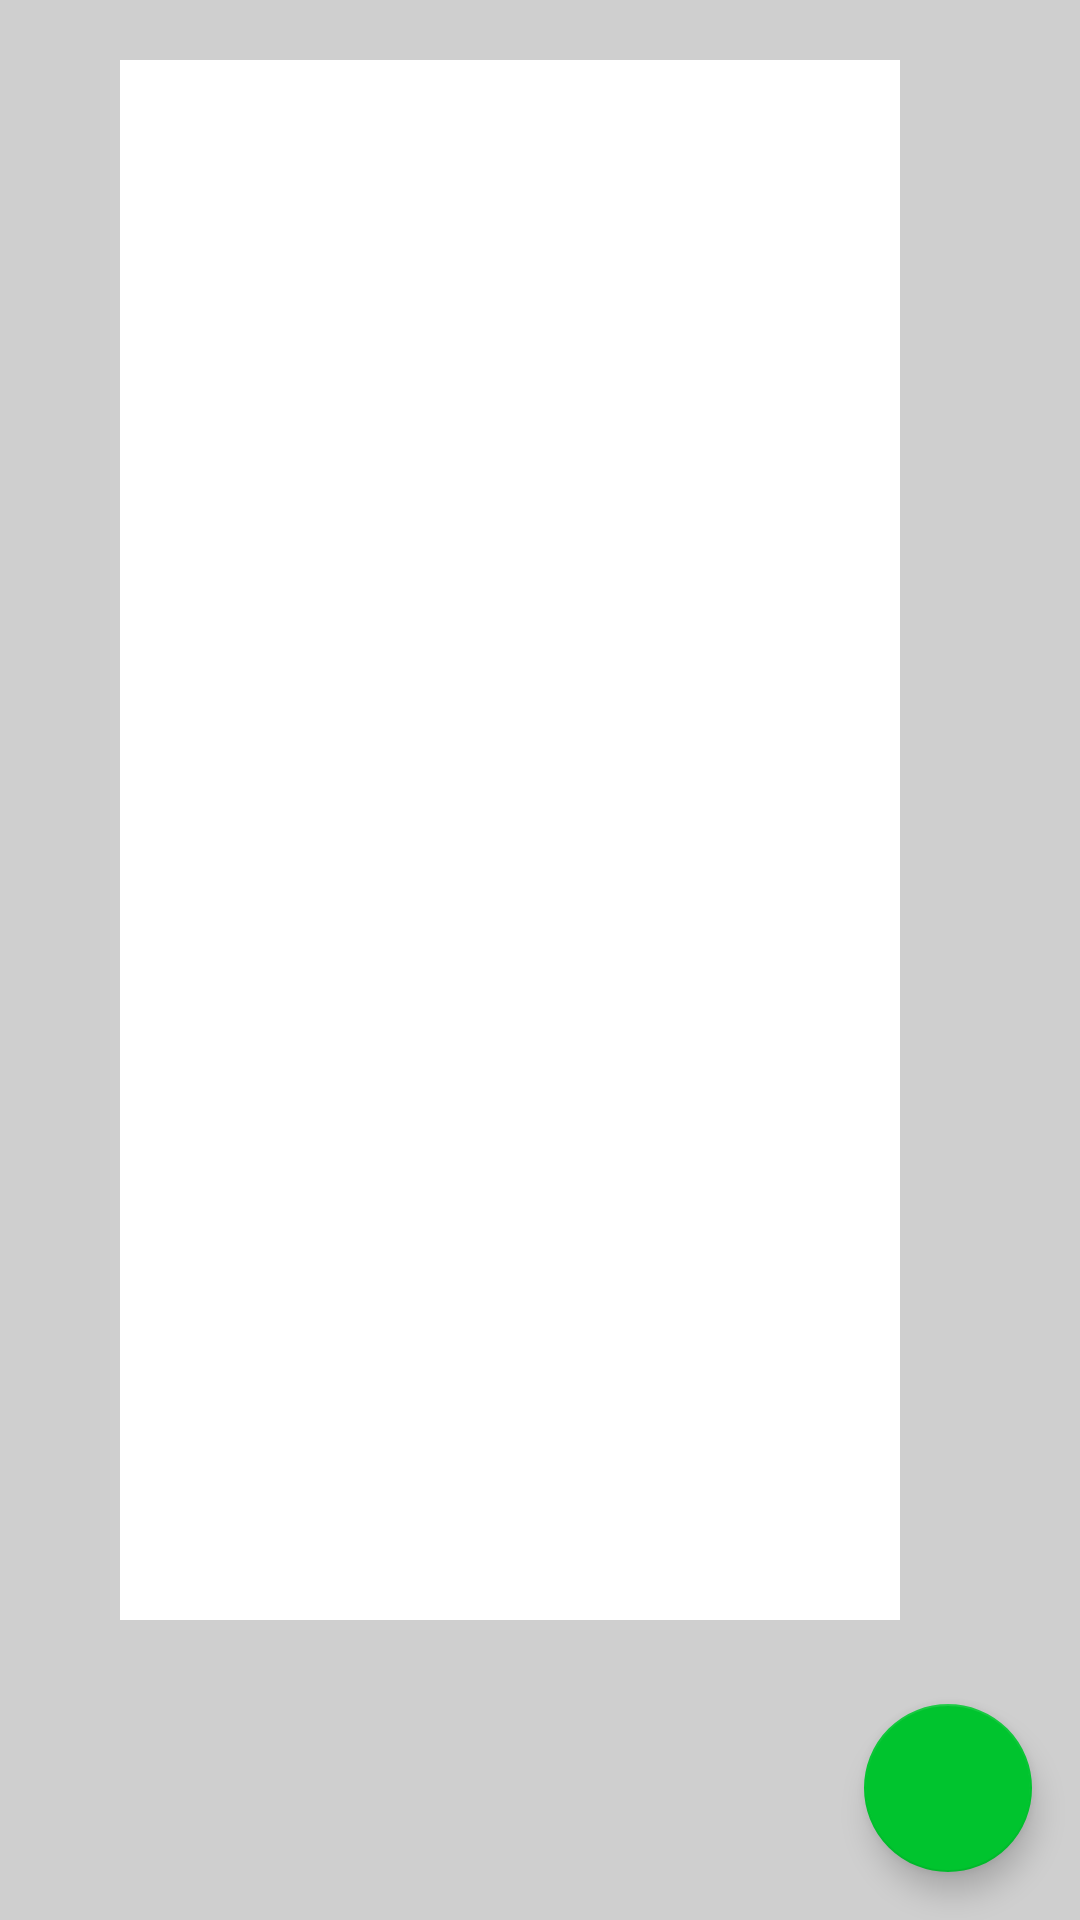

Android layout source for this screen:
<!-- AndroidManifest.xml: application theme AppTheme -->
<!-- res/layout/activity_content_padding.xml -->
<?xml version="1.0" encoding="utf-8"?>
<android.support.constraint.ConstraintLayout xmlns:android="http://schemas.android.com/apk/res/android"
    xmlns:app="http://schemas.android.com/apk/res-auto"
    android:layout_width="match_parent"
    android:layout_height="match_parent">

    <FrameLayout
        android:id="@+id/map_fragment"
        android:layout_width="0dp"
        android:layout_height="0dp"
        app:layout_constraintBottom_toBottomOf="parent"
        app:layout_constraintEnd_toEndOf="parent"
        app:layout_constraintStart_toStartOf="parent"
        app:layout_constraintTop_toTopOf="parent" />

    <FrameLayout
        android:id="@+id/top"
        android:layout_width="0dp"
        android:layout_height="@dimen/map_padding_top"
        android:background="#30000000"
        app:layout_constraintEnd_toEndOf="parent"
        app:layout_constraintStart_toStartOf="parent"
        app:layout_constraintTop_toTopOf="parent" />

    <FrameLayout
        android:layout_width="@dimen/map_padding_left"
        android:layout_height="0dp"
        android:background="#30000000"
        app:layout_constraintBottom_toTopOf="@+id/bottom"
        app:layout_constraintStart_toStartOf="parent"
        app:layout_constraintTop_toBottomOf="@+id/top" />

    <FrameLayout
        android:id="@+id/bottom"
        android:layout_width="0dp"
        android:layout_height="@dimen/map_padding_bottom"
        android:background="#30000000"
        app:layout_constraintBottom_toBottomOf="parent"
        app:layout_constraintEnd_toEndOf="parent"
        app:layout_constraintStart_toStartOf="parent" />

    <FrameLayout
        android:layout_width="@dimen/map_padding_right"
        android:layout_height="0dp"
        android:background="#30000000"
        app:layout_constraintBottom_toTopOf="@+id/bottom"
        app:layout_constraintEnd_toEndOf="parent"
        app:layout_constraintTop_toBottomOf="@+id/top" />

    <android.support.design.widget.FloatingActionButton
        android:id="@+id/fab"
        android:layout_width="wrap_content"
        android:layout_height="wrap_content"
        android:layout_gravity="end|bottom"
        android:layout_margin="@dimen/fab_margin"
        android:tint="@color/white"
        app:layout_constraintBottom_toBottomOf="parent"
        app:layout_constraintEnd_toEndOf="parent"
        app:srcCompat="@drawable/ic_play_arrow_black_24dp" />

</android.support.constraint.ConstraintLayout>
<!-- resources referenced by this layout -->
<resources>
  <color name="white">#FFFFFF</color>
  <dimen name="fab_margin">16dp</dimen>
  <dimen name="map_padding_bottom">100dp</dimen>
  <dimen name="map_padding_left">40dp</dimen>
  <dimen name="map_padding_right">60dp</dimen>
  <dimen name="map_padding_top">20dp</dimen>
  <style name="AppTheme" parent="@style/Theme.AppCompat.Light.NoActionBar">
          <item name="android:windowLightNavigationBar" tools:targetApi="27">true</item>
          <item name="android:windowLightStatusBar" tools:targetApi="23">false</item>
          <item name="android:windowBackground">@color/white</item>
          <item name="android:textColor">@color/black</item>
          <item name="colorPrimary">@color/primary</item>
          <item name="colorPrimaryDark">@color/primary_dark</item>
          <item name="colorAccent">@color/accent</item>
      </style>
  <color name="black">#000000</color>
  <color name="primary">#00C42E</color>
  <color name="primary_dark">#00C42E</color>
  <color name="accent">#00C42E</color>
</resources>
